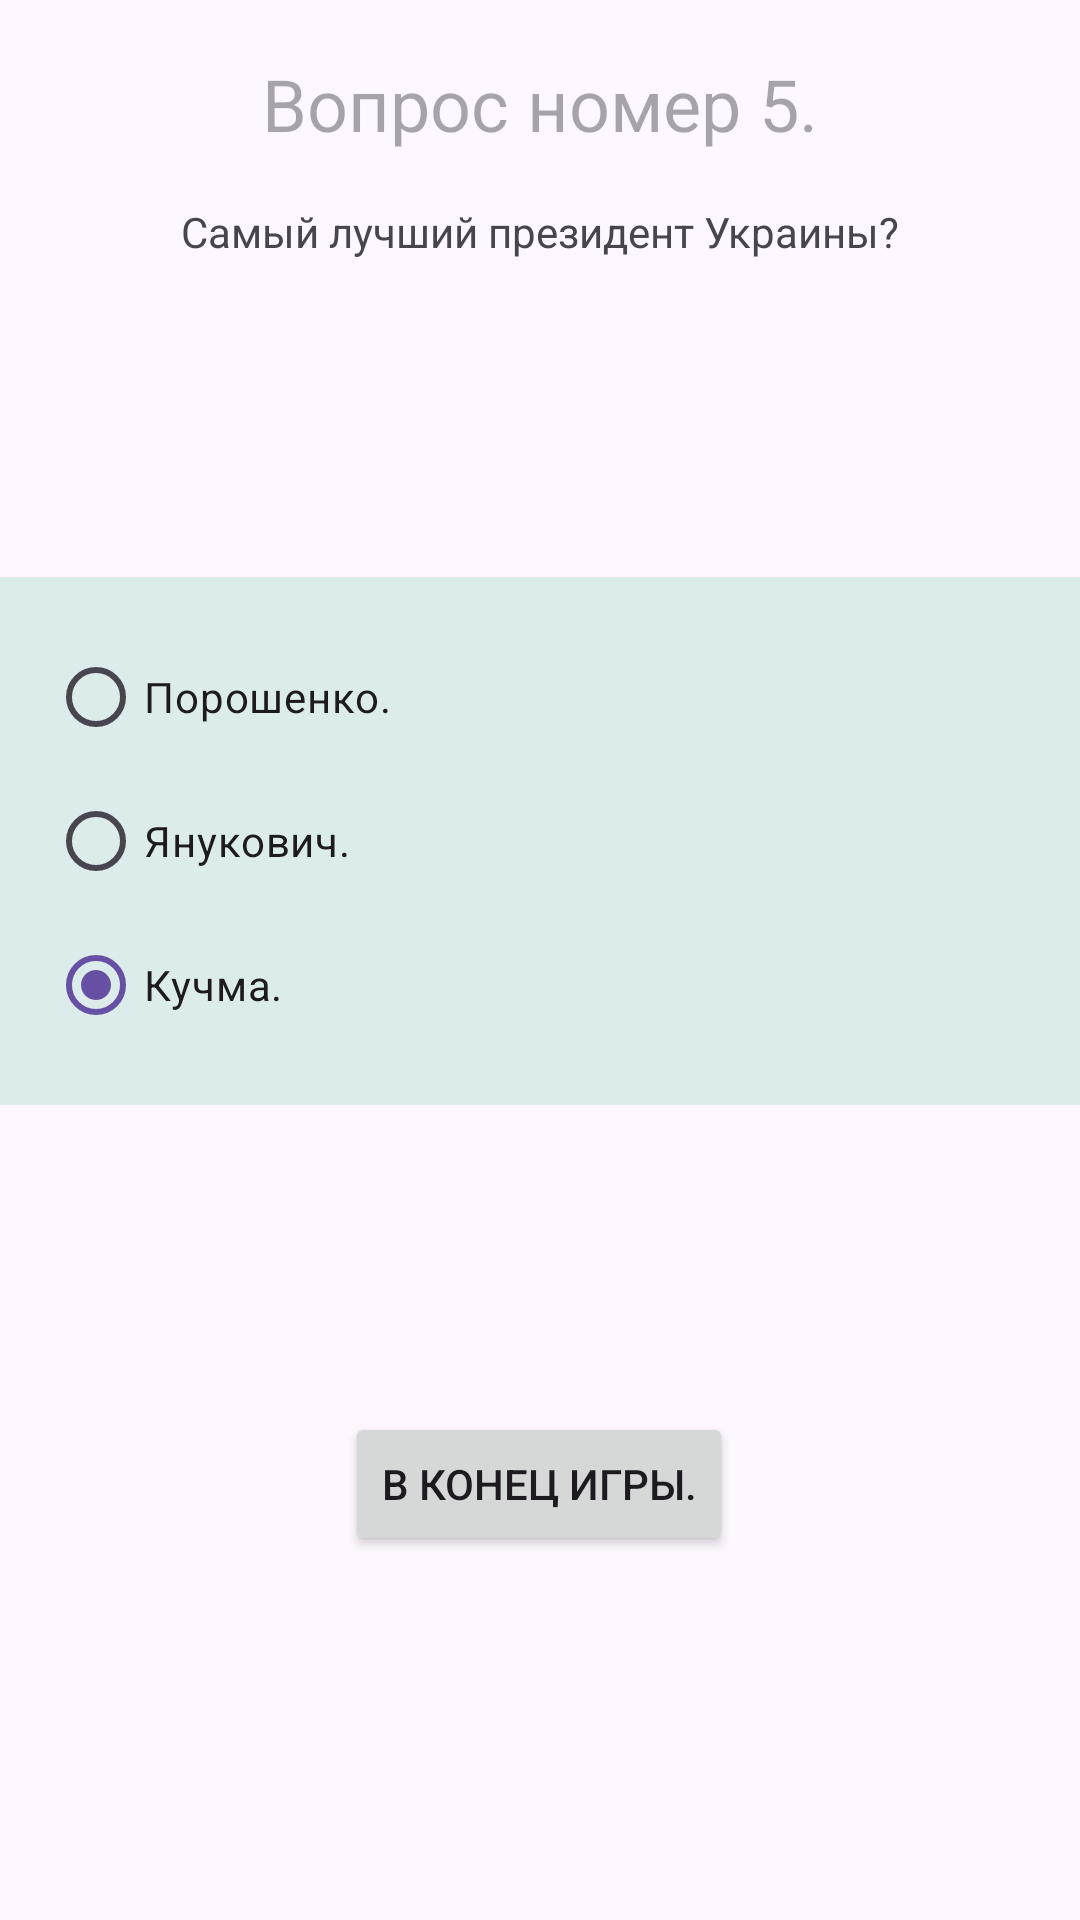

The Android layout XML behind this screen, and the referenced resources:
<!-- AndroidManifest.xml: application theme Theme.Task_013 -->
<!-- res/layout/activity_five.xml -->
<?xml version="1.0" encoding="utf-8"?>
<androidx.constraintlayout.widget.ConstraintLayout xmlns:android="http://schemas.android.com/apk/res/android"
    xmlns:app="http://schemas.android.com/apk/res-auto"
    xmlns:tools="http://schemas.android.com/tools"
    android:id="@+id/main"
    android:layout_width="match_parent"
    android:layout_height="match_parent"
    tools:context=".FiveActivity">

    <TextView
        android:id="@+id/textViewTV"
        android:layout_width="wrap_content"
        android:layout_height="wrap_content"
        android:hint="Вопрос номер 5."
        android:textSize="24sp"
        app:layout_constraintBottom_toBottomOf="parent"
        app:layout_constraintEnd_toEndOf="parent"
        app:layout_constraintStart_toStartOf="parent"
        app:layout_constraintTop_toTopOf="parent"
        app:layout_constraintVertical_bias="0.03"/>

    <TextView
        android:id="@+id/questionTV"
        android:layout_width="wrap_content"
        android:layout_height="wrap_content"
        android:text="Самый лучший президент Украины?"
        android:textSize="14sp"
        app:layout_constraintBottom_toBottomOf="parent"
        app:layout_constraintEnd_toEndOf="parent"
        app:layout_constraintStart_toStartOf="parent"
        app:layout_constraintTop_toBottomOf="@+id/textViewTV"
        app:layout_constraintVertical_bias="0.03"/>

    <RadioGroup
        android:id="@+id/radioGroupRG"
        android:padding="16dp"
        android:background="@color/rbcolor"
        android:layout_width="match_parent"
        android:layout_height="wrap_content"
        android:layout_marginTop="100dp"
        app:layout_constraintBottom_toBottomOf="parent"
        app:layout_constraintEnd_toEndOf="parent"
        app:layout_constraintStart_toStartOf="parent"
        app:layout_constraintTop_toBottomOf="@+id/questionTV"
        app:layout_constraintVertical_bias="0.02"
        >

        <RadioButton
            android:id="@+id/question5.1RB"
            android:layout_width="wrap_content"
            android:layout_height="wrap_content"
            android:text="Порошенко."
            android:checked="true"
            android:onClick="radioButtonClick"/>

        <RadioButton
            android:id="@+id/question5.2RB"
            android:layout_width="wrap_content"
            android:layout_height="wrap_content"
            android:text="Янукович."
            android:checked="true"
            android:onClick="radioButtonClick"/>

        <RadioButton
            android:id="@+id/question5.3RB"
            android:layout_width="wrap_content"
            android:layout_height="wrap_content"
            android:text="Кучма."
            android:checked="true"
            android:onClick="radioButtonClick"/>

    </RadioGroup>

    <Button
        android:id="@+id/finalGameBTN"
        android:layout_width="wrap_content"
        android:layout_height="wrap_content"
        android:layout_marginTop="100dp"
        android:text="В конец игры."
        app:layout_constraintBottom_toBottomOf="parent"
        app:layout_constraintEnd_toEndOf="parent"
        app:layout_constraintHorizontal_bias="0.498"
        app:layout_constraintStart_toStartOf="parent"
        app:layout_constraintTop_toBottomOf="@+id/radioGroupRG"
        app:layout_constraintVertical_bias="0.02"
        />

</androidx.constraintlayout.widget.ConstraintLayout>
<!-- resources referenced by this layout -->
<resources>
  <color name="rbcolor">#dbeceb</color>
  <style name="Theme.Task_013" parent="Base.Theme.Task_013" />
  <style name="Base.Theme.Task_013" parent="Theme.Material3.DayNight.NoActionBar">
          
          
      </style>
</resources>
